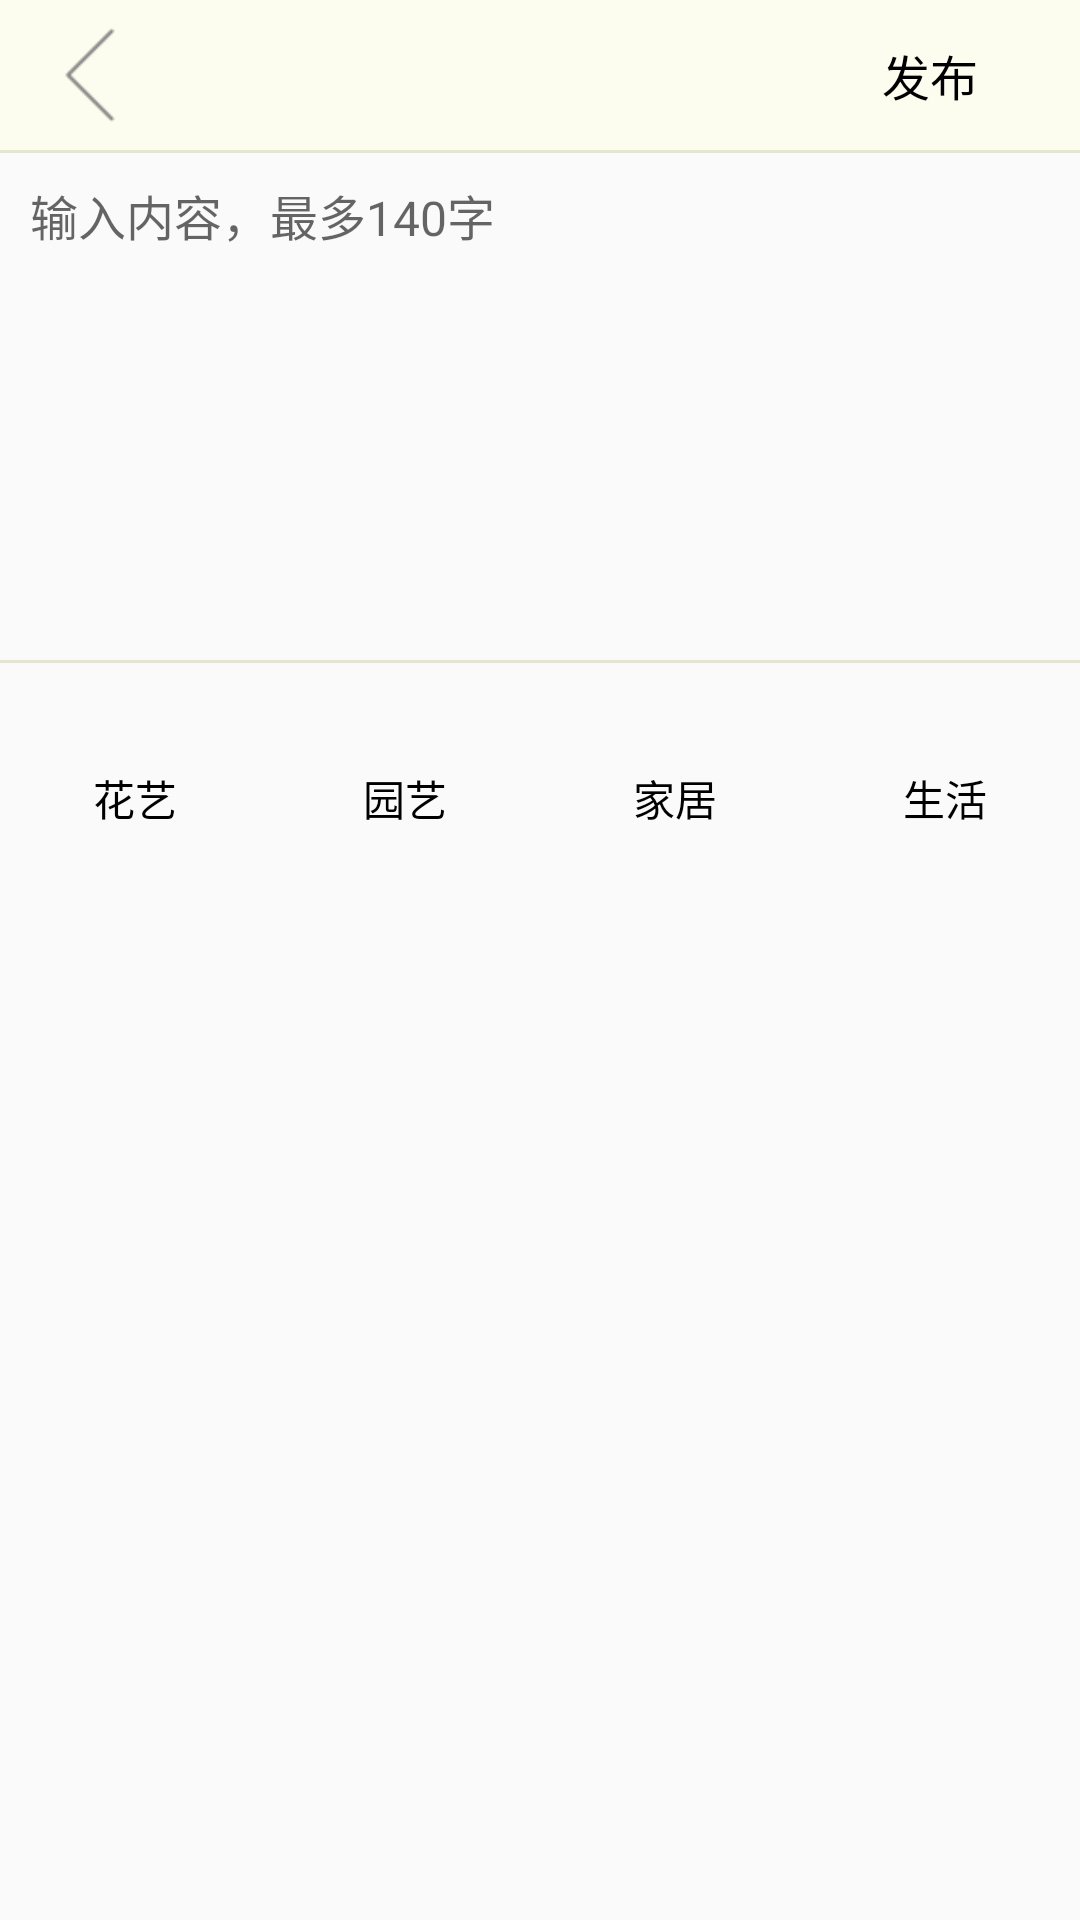

Layout XML and referenced resources for this Android screen:
<!-- AndroidManifest.xml: application theme AppTheme -->
<!-- res/layout/activity_publish.xml -->
<?xml version="1.0" encoding="utf-8"?>
<RelativeLayout xmlns:android="http://schemas.android.com/apk/res/android"
    xmlns:tools="http://schemas.android.com/tools"
    android:id="@+id/activity_post"
    android:layout_width="match_parent"
    android:layout_height="match_parent"
    tools:context="com.cc.flowerart.activity.PublishActivity">

    <RelativeLayout
        android:id="@+id/publish_rl"
        android:layout_width="match_parent"
        android:layout_height="50dp"
        android:layout_alignParentTop="true"
        android:layout_centerHorizontal="true"
        android:background="#fdfdef">

        <ImageView
            android:id="@+id/publish_iv_back"
            android:layout_width="50dp"
            android:layout_height="50dp"
            android:layout_margin="5dp"
            android:src="@mipmap/back" />

        <TextView
            android:id="@+id/publish_tv_publish"
            android:layout_width="100dp"
            android:layout_height="match_parent"
            android:layout_alignParentEnd="true"
            android:layout_alignParentRight="true"
            android:layout_alignParentTop="true"
            android:gravity="center"
            android:text="发布"
            android:textColor="@color/colorText"
            android:textSize="16sp" />
    </RelativeLayout>

    <TextView
        android:layout_width="match_parent"
        android:layout_height="1dp"
        android:layout_below="@+id/publish_rl"
        android:background="#e6e6cd" />

    
    <EditText
        android:id="@+id/publish_et_postContent"
        android:layout_width="match_parent"
        android:layout_height="150dp"
        android:layout_below="@id/publish_rl"
        android:layout_margin="10dp"
        android:background="@null"
        android:gravity="top"
        android:hint="输入内容，最多140字"
        android:textSize="16sp" />

    <TextView
        android:layout_width="match_parent"
        android:layout_height="1dp"
        android:layout_below="@+id/publish_et_postContent"
        android:background="#e6e6cd" />

    <GridView
        android:id="@+id/activity_publish_gv_addImage"
        android:layout_width="match_parent"
        android:layout_height="wrap_content"
        android:layout_below="@+id/publish_et_postContent"
        android:layout_margin="10dp"

        android:horizontalSpacing="2dp"
        android:listSelector="#00000000"
        android:numColumns="3"
        android:scrollbars="none"
        android:verticalSpacing="5dp"></GridView>

    <LinearLayout
        android:id="@+id/activity_publish_ll"
        android:layout_width="match_parent"
        android:layout_height="50dp"
        android:layout_alignParentLeft="true"
        android:layout_alignParentStart="true"
        android:layout_below="@+id/activity_publish_gv_addImage"
        android:layout_marginTop="1dp"
        android:orientation="horizontal">

        <TextView
            android:id="@+id/activity_publish_tv_flowerArt"
            android:layout_width="0dp"
            android:layout_height="50dp"
            android:layout_weight="1"
            android:gravity="center"
            android:text="花艺"
            android:textColor="@color/colorText" />

        <TextView
            android:id="@+id/activity_publish_tv_gardenArt"
            android:layout_width="0dp"
            android:layout_height="50dp"
            android:layout_weight="1"
            android:gravity="center"
            android:text="园艺"
            android:textColor="@color/colorText" />

        <TextView
            android:id="@+id/activity_publish_tv_house"
            android:layout_width="0dp"
            android:layout_height="50dp"
            android:layout_weight="1"
            android:gravity="center"
            android:text="家居"
            android:textColor="@color/colorText" />
        <TextView
            android:id="@+id/activity_publish_tv_life"
            android:layout_width="0dp"
            android:layout_height="50dp"
            android:layout_weight="1"
            android:gravity="center"
            android:text="生活"
            android:textColor="@color/colorText" />
    </LinearLayout>

</RelativeLayout>
<!-- resources referenced by this layout -->
<resources>
  <color name="colorText">#000000</color>
  <!-- mipmap back: png bitmap (mipmap-xhdpi, 424 bytes) -->
  <style name="AppTheme" parent="AppTheme.Base" />
  <style name="AppTheme.Base" parent="Theme.AppCompat.Light.NoActionBar">
          
      </style>
</resources>
